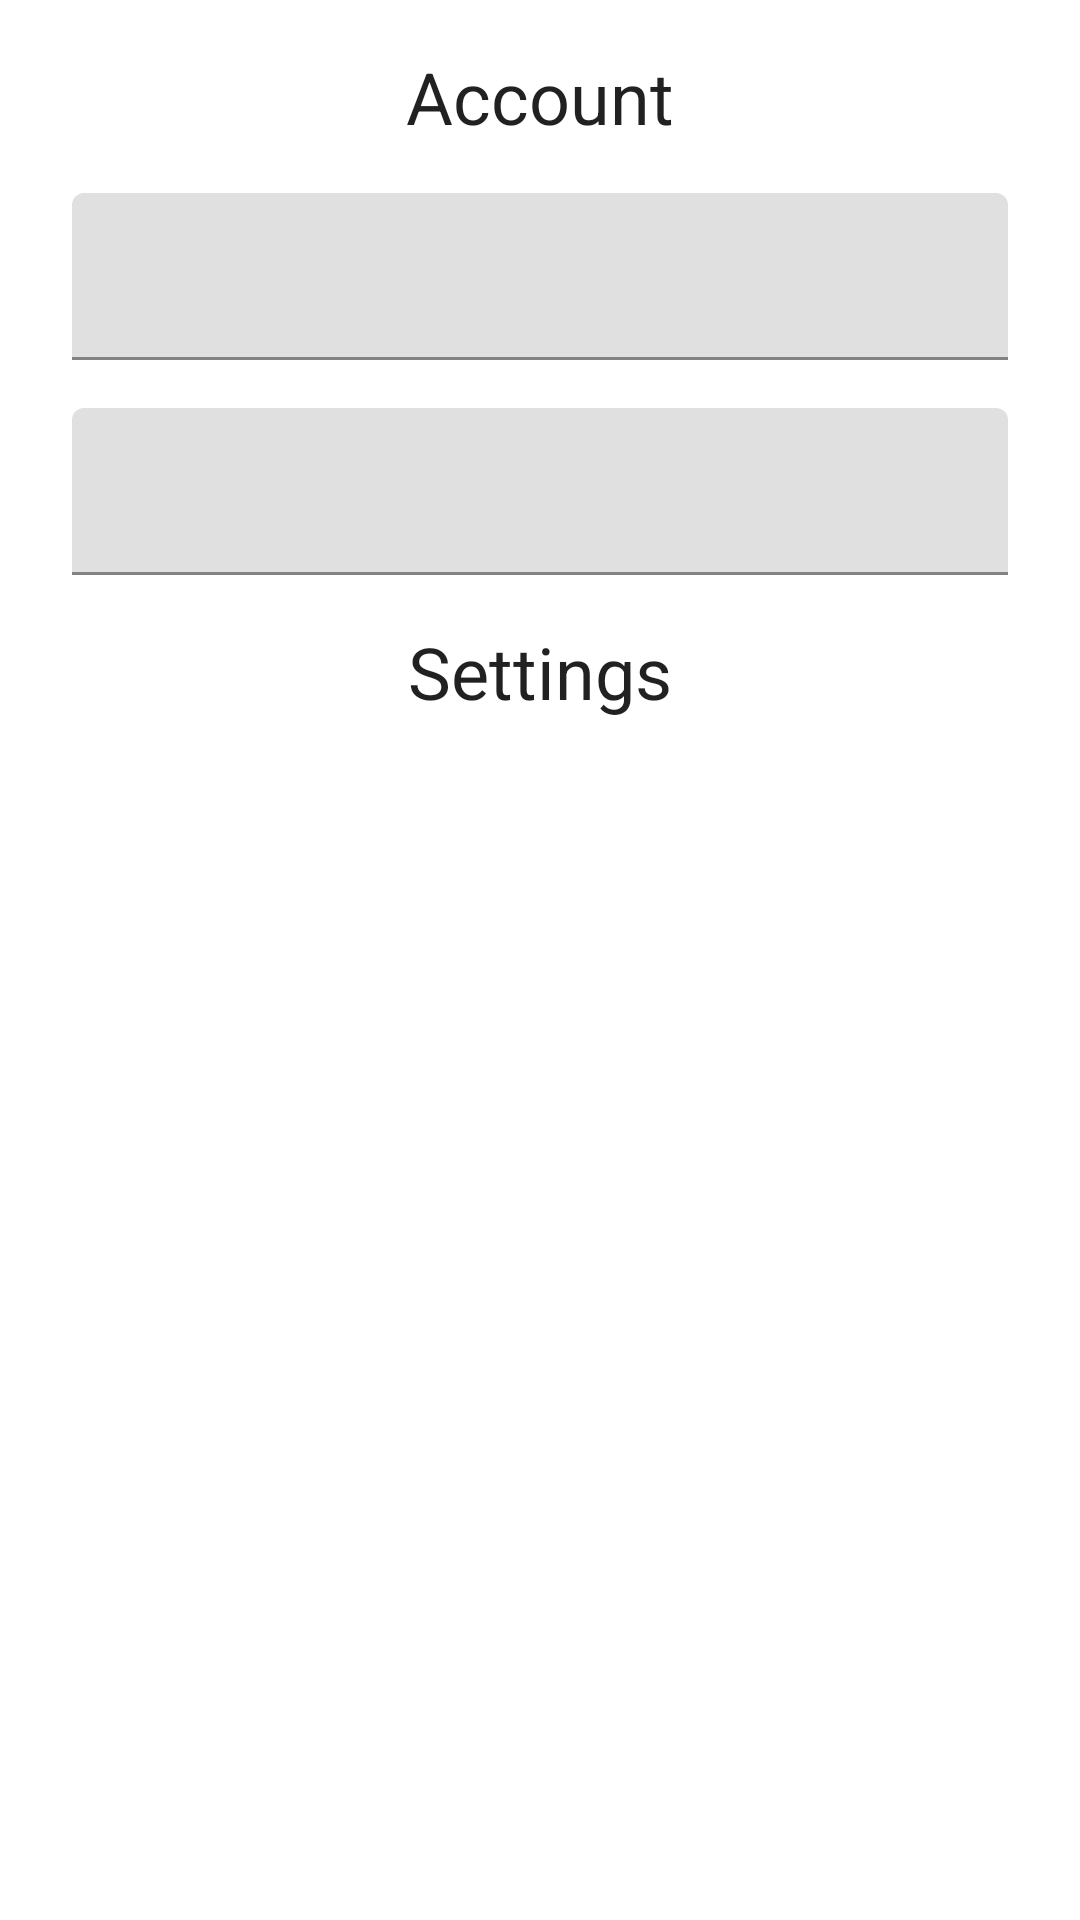

Reconstruct the res/layout file that produces this screen, plus the resources it refers to.
<!-- AndroidManifest.xml: application theme Theme.TalkCon -->
<!-- res/layout/fragment_menu.xml -->
<?xml version="1.0" encoding="utf-8"?>
<androidx.constraintlayout.widget.ConstraintLayout xmlns:android="http://schemas.android.com/apk/res/android"
    xmlns:app="http://schemas.android.com/apk/res-auto"
    android:layout_width="match_parent"
    android:layout_height="match_parent"
    android:padding="16dp"
    android:transitionGroup="true">

    <TextView
        android:id="@+id/tv_account_text"
        android:layout_width="wrap_content"
        android:layout_height="wrap_content"
        android:text="Account"
        android:textAppearance="@style/TextAppearance.MaterialComponents.Headline5"
        app:layout_constraintEnd_toEndOf="parent"
        app:layout_constraintStart_toStartOf="parent"
        app:layout_constraintTop_toTopOf="parent" />

    <LinearLayout
        android:id="@+id/linearLayout"
        android:layout_width="match_parent"
        android:layout_height="wrap_content"
        android:layout_marginVertical="8dp"
        android:orientation="vertical"
        app:layout_constraintEnd_toEndOf="parent"
        app:layout_constraintStart_toStartOf="parent"
        app:layout_constraintTop_toBottomOf="@+id/tv_account_text">

        <com.google.android.material.textfield.TextInputLayout
            android:id="@+id/til_phone_number"
            android:layout_width="match_parent"
            android:layout_height="wrap_content"
            android:layout_margin="8dp">

            <com.google.android.material.textfield.TextInputEditText
                android:id="@+id/tiet_phone_number"
                android:layout_width="match_parent"
                android:layout_height="match_parent"
                android:inputType="phone" />
        </com.google.android.material.textfield.TextInputLayout>

        <com.google.android.material.textfield.TextInputLayout
            android:id="@+id/til_nickname"
            android:layout_width="match_parent"
            android:layout_height="wrap_content"
            android:layout_margin="8dp">

            <com.google.android.material.textfield.TextInputEditText
                android:id="@+id/tiet_nickname"
                android:layout_width="match_parent"
                android:layout_height="match_parent"
                android:inputType="text" />
        </com.google.android.material.textfield.TextInputLayout>
    </LinearLayout>

    <TextView
        android:id="@+id/tv_settings_text"
        android:layout_width="wrap_content"
        android:layout_height="wrap_content"
        android:layout_marginTop="8dp"
        android:text="Settings"
        android:textAppearance="@style/TextAppearance.MaterialComponents.Headline5"
        app:layout_constraintEnd_toEndOf="parent"
        app:layout_constraintStart_toStartOf="parent"
        app:layout_constraintTop_toBottomOf="@+id/linearLayout" />



</androidx.constraintlayout.widget.ConstraintLayout>
<!-- resources referenced by this layout -->
<resources>
  <style name="Theme.TalkCon" parent="Theme.MaterialComponents.DayNight.NoActionBar">
          
          <item name="colorPrimary">@color/purple_500</item>
          <item name="colorPrimaryVariant">@color/purple_700</item>
          <item name="colorOnPrimary">@color/white</item>
          
          <item name="colorSecondary">@color/teal_200</item>
          <item name="colorSecondaryVariant">@color/teal_700</item>
          <item name="colorOnSecondary">@color/black</item>
          
          <item name="android:statusBarColor" tools:targetApi="l">?attr/colorPrimaryVariant</item>
          
      </style>
  <!-- not gathered from this repository: default colours our renderer supplied (Android Studio template values) -->
  <color name="purple_500">#FF6200EE</color>
  <color name="purple_700">#FF3700B3</color>
  <color name="teal_200">#FF03DAC5</color>
  <color name="teal_700">#FF018786</color>
  <color name="black">#FF000000</color>
  <color name="white">#FFFFFFFF</color>
</resources>
